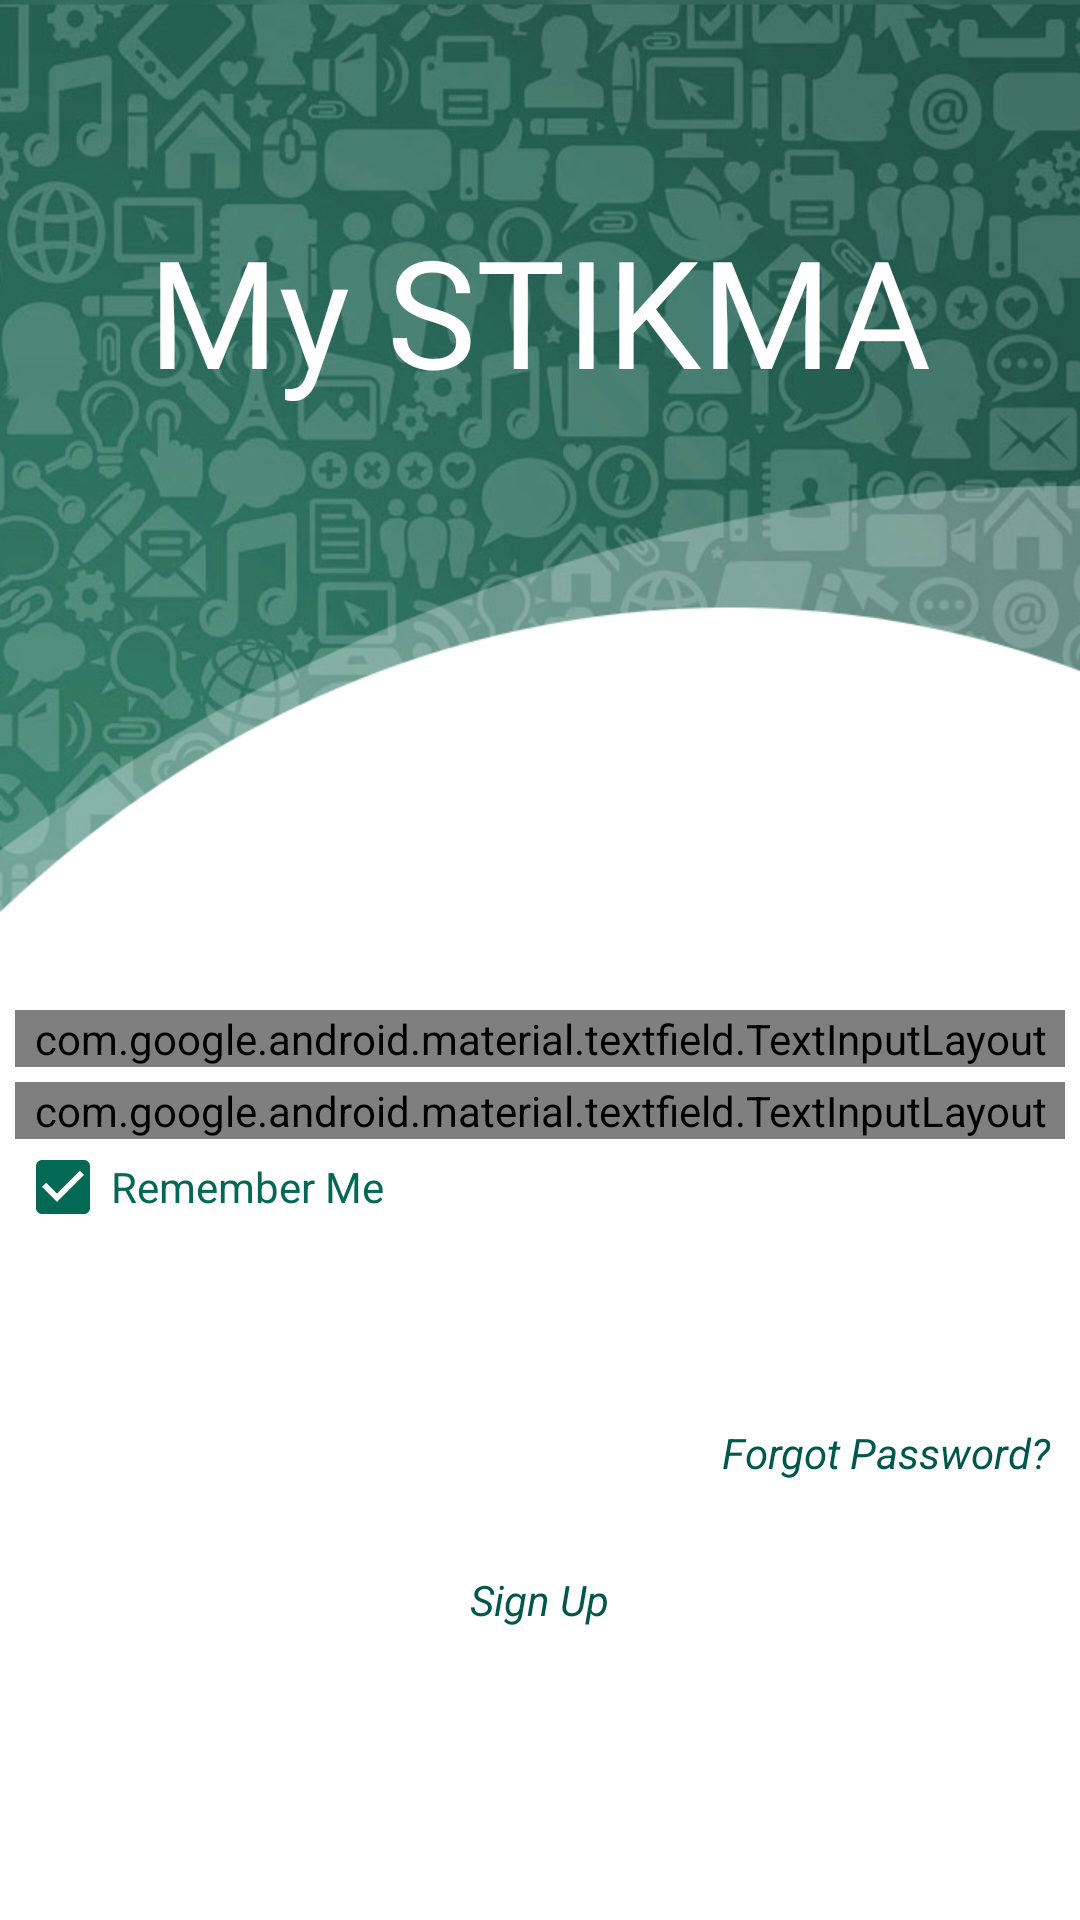

Reconstruct the res/layout file that produces this screen, plus the resources it refers to.
<!-- AndroidManifest.xml: application theme AppTheme -->
<!-- res/layout/activity_login.xml -->
<?xml version="1.0" encoding="utf-8"?>
<RelativeLayout xmlns:android="http://schemas.android.com/apk/res/android"
    xmlns:app="http://schemas.android.com/apk/res-auto"
    xmlns:tools="http://schemas.android.com/tools"
    android:layout_width="match_parent"
    android:layout_height="match_parent"
    android:orientation="vertical"
    android:background="@drawable/what"
    tools:context=".Login">

    <LinearLayout
        android:layout_width="match_parent"
        android:orientation="vertical"
        android:layout_height="wrap_content">

        <TextView
            android:layout_gravity="center_horizontal"
            android:text="My STIKMA"
            android:textSize="50dp"
            android:layout_marginTop="70dp"
            android:fontFamily="@font/w"
            android:textColor="#fff"
            android:layout_width="wrap_content"
            android:layout_height="wrap_content" />

        <com.google.android.material.textfield.TextInputLayout
            style="@style/Widget.MaterialComponents.TextInputLayout.OutlinedBox"
            android:layout_width="match_parent"
            android:layout_height="wrap_content"
            android:layout_marginLeft="5dp"
            android:layout_marginTop="200dp"
            android:layout_marginRight="5dp"
            android:hint="Email"
            app:boxStrokeColor="@color/colorPrimaryDark">

            <com.google.android.material.textfield.TextInputEditText
                android:inputType="textEmailAddress"
                android:id="@+id/loginemail"
                android:layout_width="match_parent"
                android:layout_height="wrap_content" />

        </com.google.android.material.textfield.TextInputLayout>

        <com.google.android.material.textfield.TextInputLayout
            style="@style/Widget.MaterialComponents.TextInputLayout.OutlinedBox"
            android:layout_width="match_parent"
            android:layout_height="wrap_content"
            android:layout_marginLeft="5dp"
            android:layout_marginTop="5dp"
            android:layout_marginRight="5dp"
            android:hint="PIN"
            app:passwordToggleEnabled="true"
            app:boxStrokeColor="@color/colorPrimaryDark">
            <com.google.android.material.textfield.TextInputEditText
                android:id="@+id/loginpin"
                android:inputType="numberPassword"
                android:maxLength="6"
                android:layout_width="match_parent"
                android:layout_height="wrap_content" />

        </com.google.android.material.textfield.TextInputLayout>

        <LinearLayout
            android:layout_width="wrap_content"
            android:layout_height="wrap_content"
            android:layout_marginLeft="5dp"
            android:orientation="horizontal">

            <CheckBox
                android:layout_width="wrap_content"
                android:layout_height="wrap_content"
                android:checked="true" />

            <TextView
                android:layout_width="wrap_content"
                android:layout_height="wrap_content"
                android:text="Remember Me"
                android:textColor="@color/colorPrimary" />
        </LinearLayout>

        <Button
            android:id="@+id/btnlogin"
            android:clickable="true"
            android:foreground="?attr/selectableItemBackground"
            android:layout_width="match_parent"
            android:layout_height="wrap_content"
            android:layout_marginLeft="5dp"
            android:layout_marginTop="5dp"
            android:layout_marginRight="5dp"
            android:background="@drawable/cus_but"
            android:text="Login"
            android:textColor="#fff"
            android:textStyle="bold" />
        <TextView
            android:onClick="toReset"
            android:layout_width="wrap_content"
            android:layout_height="wrap_content"
            android:text="Forgot Password?"
            android:textStyle="italic"
            android:layout_gravity="end"
            android:layout_marginTop="10dp"
            android:layout_marginRight="10dp"
            android:textColor="@color/colorPrimaryDark"/>

        <TextView
            android:foreground="?attr/selectableItemBackground"
            android:onClick="kesignup"
            android:layout_marginTop="30dp"
            android:layout_gravity="center_horizontal"
            android:layout_width="wrap_content"
            android:layout_height="wrap_content"
            android:text="Sign Up"
            android:textStyle="italic"
            android:textColor="@color/colorPrimaryDark"/>

    </LinearLayout>

    <ImageView
        android:id="@+id/dark_signin"
        android:layout_width="match_parent"
        android:layout_height="match_parent"
        android:background="#99000000"
        android:visibility="gone"/>

    <ProgressBar
        android:layout_width="wrap_content"
        android:layout_height="wrap_content"
        android:id="@+id/prog_login"
        android:layout_centerInParent="true"
        android:visibility="gone"/>


</RelativeLayout>
<!-- resources referenced by this layout -->
<resources>
  <color name="colorPrimary">#036955</color>
  <color name="colorPrimaryDark">#00574B</color>
  <!-- drawable what: png bitmap (drawable, 345208 bytes) -->
  <style name="AppTheme" parent="Theme.AppCompat.Light.DarkActionBar">
          
          <item name="colorPrimary">@color/colorPrimary</item>
          <item name="colorPrimaryDark">@color/colorPrimaryDark</item>
          <item name="colorAccent">@color/colorPrimary</item>
      </style>
</resources>
